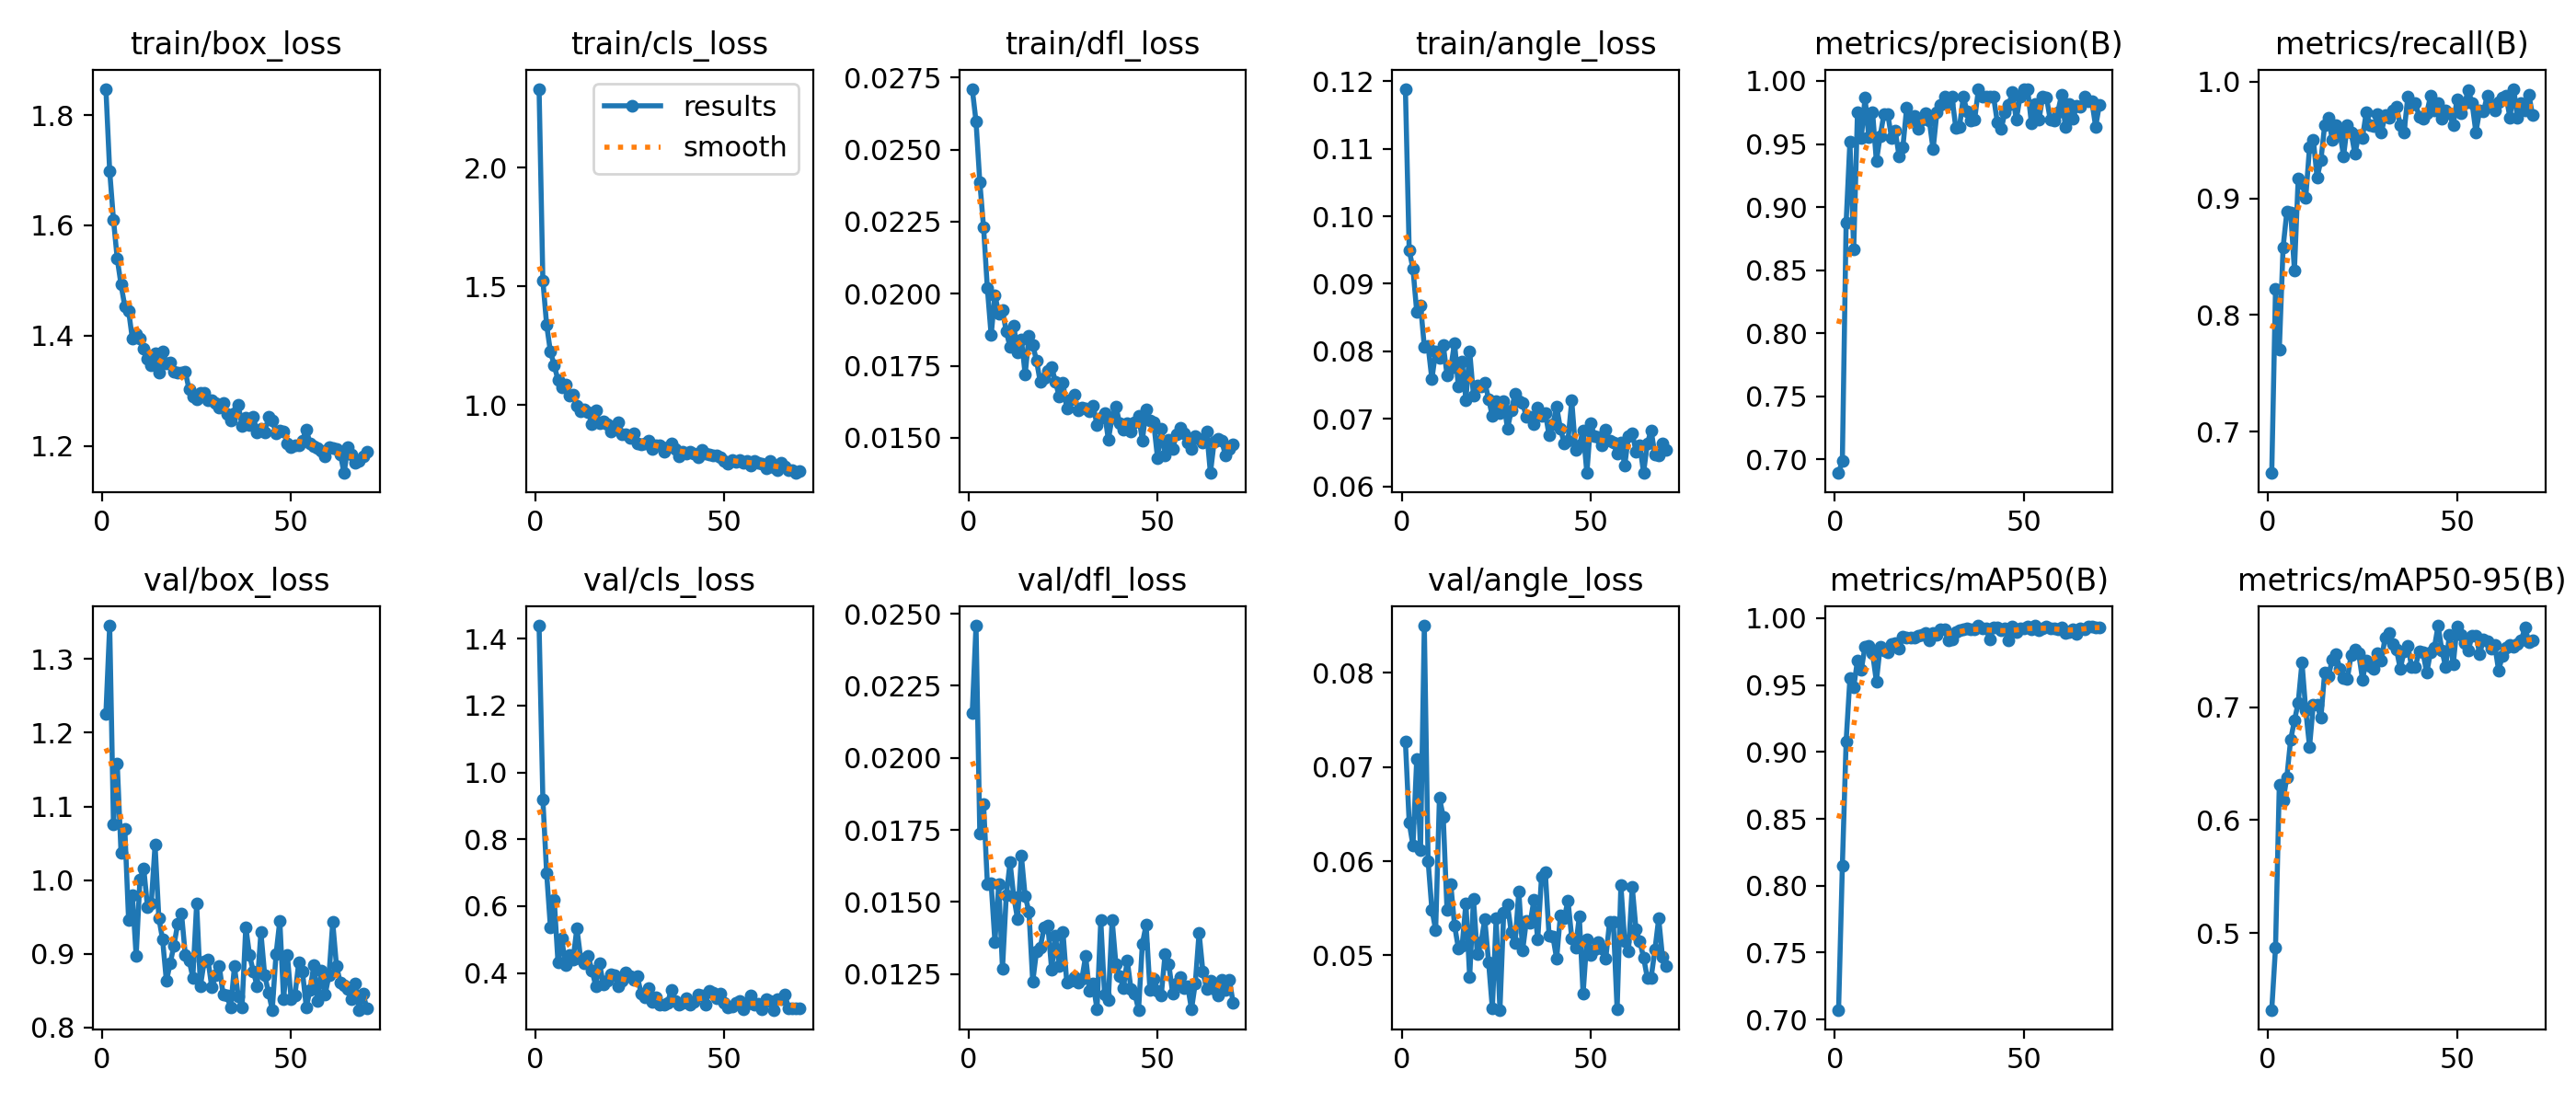

Values plotted in this chart, from the file beside it:
epoch, time, train/box_loss, train/cls_loss, train/dfl_loss, train/angle_loss, metrics/precision(B), metrics/recall(B), metrics/mAP50(B), metrics/mAP50-95(B), val/box_loss, val/cls_loss, val/dfl_loss, val/angle_loss, lr/pg0, lr/pg1, lr/pg2
1, 39.96, 1.848, 2.333, 0.02711, 0.1189, 0.6893, 0.6646, 0.7071, 0.4318, 1.226, 1.439, 0.02155, 0.07269, 0.0001992, 0.0001992, 0.08028
2, 74.53, 1.698, 1.525, 0.02598, 0.09497, 0.6991, 0.8226, 0.8146, 0.4871, 1.345, 0.9201, 0.02459, 0.06408, 0.0003992, 0.0003992, 0.06048
3, 108.3, 1.61, 1.337, 0.02388, 0.09224, 0.8878, 0.7702, 0.9081, 0.6313, 1.076, 0.6984, 0.01738, 0.06166, 0.000599, 0.000599, 0.04068
4, 142.4, 1.539, 1.224, 0.0223, 0.0858, 0.9518, 0.8579, 0.955, 0.6173, 1.158, 0.5367, 0.01839, 0.07089, 0.0007987, 0.0007987, 0.02088
5, 176.2, 1.493, 1.168, 0.02019, 0.08684, 0.8667, 0.8887, 0.9484, 0.6381, 1.037, 0.6203, 0.01563, 0.06118, 0.0009982, 0.0009982, 0.00108
6, 211, 1.453, 1.104, 0.01856, 0.08071, 0.9752, 0.8882, 0.9685, 0.6713, 1.069, 0.4318, 0.01564, 0.085, 0.0009985, 0.0009985, 0.0009985
7, 245.8, 1.445, 1.074, 0.01996, 0.0808, 0.9544, 0.8385, 0.9613, 0.688, 0.9458, 0.5022, 0.0136, 0.06003, 0.0009978, 0.0009978, 0.0009978
8, 281, 1.394, 1.084, 0.01932, 0.07587, 0.9866, 0.9171, 0.9788, 0.7041, 0.9802, 0.4229, 0.01562, 0.05486, 0.000997, 0.000997, 0.000997
9, 315.5, 1.402, 1.038, 0.01942, 0.07997, 0.9552, 0.913, 0.9797, 0.7397, 0.8969, 0.4536, 0.01268, 0.05269, 0.0009961, 0.0009961, 0.0009961
10, 349.5, 1.395, 1.043, 0.01869, 0.07896, 0.9751, 0.9006, 0.9736, 0.697, 1.001, 0.4408, 0.01522, 0.06672, 0.0009951, 0.0009951, 0.0009951
11, 384.1, 1.376, 0.997, 0.01816, 0.081, 0.9363, 0.9441, 0.9527, 0.6649, 1.016, 0.5341, 0.01637, 0.06473, 0.0009939, 0.0009939, 0.0009939
12, 417.9, 1.357, 0.9722, 0.01888, 0.0765, 0.9563, 0.9503, 0.9785, 0.7025, 0.9634, 0.4435, 0.01517, 0.05487, 0.0009926, 0.0009926, 0.0009926
13, 451.7, 1.346, 0.9801, 0.01796, 0.07754, 0.9736, 0.9177, 0.9761, 0.7018, 0.9687, 0.4295, 0.01439, 0.05755, 0.0009912, 0.0009912, 0.0009912
14, 485.2, 1.369, 0.9693, 0.01842, 0.08127, 0.974, 0.9324, 0.9747, 0.6905, 1.048, 0.4498, 0.0166, 0.05318, 0.0009897, 0.0009897, 0.0009897
15, 518.9, 1.333, 0.9193, 0.0172, 0.07478, 0.9549, 0.9627, 0.9807, 0.7307, 0.9488, 0.4067, 0.01519, 0.05076, 0.0009881, 0.0009881, 0.0009881
16, 552.6, 1.372, 0.9768, 0.01854, 0.07844, 0.9605, 0.9689, 0.9814, 0.7274, 0.9191, 0.3614, 0.01467, 0.05099, 0.0009863, 0.0009863, 0.0009863
17, 586.1, 1.349, 0.9229, 0.01823, 0.07282, 0.9403, 0.9503, 0.9774, 0.7422, 0.863, 0.4278, 0.01222, 0.05554, 0.0009844, 0.0009844, 0.0009844
18, 619.8, 1.352, 0.9287, 0.01768, 0.08002, 0.9474, 0.9627, 0.9866, 0.7468, 0.887, 0.3654, 0.01328, 0.04769, 0.0009825, 0.0009825, 0.0009825
19, 653.4, 1.334, 0.9177, 0.01693, 0.07344, 0.9785, 0.9565, 0.9854, 0.7342, 0.9113, 0.3772, 0.01342, 0.05599, 0.0009803, 0.0009803, 0.0009803
20, 687, 1.333, 0.8896, 0.01707, 0.07495, 0.9679, 0.9362, 0.9853, 0.7262, 0.9411, 0.3957, 0.01411, 0.05018, 0.0009781, 0.0009781, 0.0009781
21, 720.8, 1.333, 0.9044, 0.01734, 0.07477, 0.9724, 0.9627, 0.9853, 0.7251, 0.9546, 0.3929, 0.01418, 0.05138, 0.0009758, 0.0009758, 0.0009758
22, 755, 1.335, 0.9251, 0.01745, 0.07538, 0.9618, 0.9565, 0.987, 0.7465, 0.8985, 0.3607, 0.01266, 0.05383, 0.0009733, 0.0009733, 0.0009733
23, 788.7, 1.302, 0.8743, 0.01696, 0.07295, 0.9692, 0.9379, 0.9879, 0.7508, 0.8912, 0.3773, 0.01382, 0.04927, 0.0009707, 0.0009707, 0.0009707
24, 823, 1.29, 0.8763, 0.01643, 0.07038, 0.9746, 0.9542, 0.9887, 0.7478, 0.8678, 0.4013, 0.01278, 0.04436, 0.000968, 0.000968, 0.000968
25, 856.9, 1.285, 0.8618, 0.0169, 0.07255, 0.9684, 0.952, 0.9835, 0.7246, 0.968, 0.3917, 0.01395, 0.0539, 0.0009652, 0.0009652, 0.0009652
26, 891.1, 1.296, 0.8799, 0.01602, 0.07087, 0.9457, 0.9737, 0.9888, 0.7411, 0.8563, 0.3807, 0.0122, 0.04421, 0.0009623, 0.0009623, 0.0009623
27, 924.7, 1.296, 0.8383, 0.01635, 0.07263, 0.9748, 0.9629, 0.9877, 0.7367, 0.8899, 0.3898, 0.01227, 0.05453, 0.0009593, 0.0009593, 0.0009593
28, 958.4, 1.283, 0.8325, 0.01649, 0.06848, 0.981, 0.9617, 0.9919, 0.7336, 0.8922, 0.3374, 0.0124, 0.05542, 0.0009561, 0.0009561, 0.0009561
29, 991.9, 1.283, 0.836, 0.01595, 0.07124, 0.9874, 0.9725, 0.9918, 0.7482, 0.8545, 0.3276, 0.01219, 0.05244, 0.0009529, 0.0009529, 0.0009529
30, 1026, 1.277, 0.8501, 0.01605, 0.0737, 0.9814, 0.9565, 0.9837, 0.7416, 0.8709, 0.3538, 0.01233, 0.0513, 0.0009495, 0.0009495, 0.0009495
31, 1059, 1.27, 0.816, 0.01602, 0.07267, 0.9874, 0.9711, 0.9842, 0.762, 0.8832, 0.3148, 0.01312, 0.0568, 0.000946, 0.000946, 0.000946
32, 1093, 1.278, 0.8286, 0.01593, 0.07236, 0.963, 0.9692, 0.9894, 0.7656, 0.8448, 0.3268, 0.0119, 0.0505, 0.0009425, 0.0009425, 0.0009425
33, 1127, 1.257, 0.8281, 0.01613, 0.07025, 0.9637, 0.9752, 0.9912, 0.7556, 0.8429, 0.3056, 0.01216, 0.05367, 0.0009388, 0.0009388, 0.0009388
34, 1161, 1.246, 0.8026, 0.01543, 0.07032, 0.9875, 0.9782, 0.9915, 0.751, 0.8271, 0.3061, 0.01126, 0.05345, 0.000935, 0.000935, 0.000935
35, 1194, 1.259, 0.8235, 0.01569, 0.06926, 0.9756, 0.9627, 0.9928, 0.7339, 0.8831, 0.3113, 0.01436, 0.0559, 0.0009311, 0.0009311, 0.0009311
36, 1228, 1.275, 0.8356, 0.01587, 0.07169, 0.9684, 0.9565, 0.9918, 0.7494, 0.8419, 0.3506, 0.01179, 0.05166, 0.0009271, 0.0009271, 0.0009271
37, 1262, 1.237, 0.8158, 0.01494, 0.07048, 0.9695, 0.9871, 0.9919, 0.7545, 0.8272, 0.3153, 0.01158, 0.05832, 0.0009229, 0.0009229, 0.0009229
38, 1295, 1.251, 0.7819, 0.01571, 0.07088, 0.9937, 0.98, 0.9945, 0.7356, 0.9365, 0.3062, 0.01438, 0.05885, 0.0009187, 0.0009187, 0.0009187
39, 1329, 1.239, 0.801, 0.01608, 0.06757, 0.9873, 0.9814, 0.9922, 0.7358, 0.8979, 0.3112, 0.01284, 0.05208, 0.0009144, 0.0009144, 0.0009144
40, 1362, 1.252, 0.7941, 0.01551, 0.06917, 0.9874, 0.9701, 0.9925, 0.7498, 0.8761, 0.3232, 0.01242, 0.05203, 0.00091, 0.00091, 0.00091
41, 1396, 1.224, 0.803, 0.01527, 0.07178, 0.9873, 0.9681, 0.984, 0.7486, 0.8558, 0.3054, 0.01202, 0.04963, 0.0009055, 0.0009055, 0.0009055
42, 1430, 1.231, 0.7963, 0.0155, 0.06856, 0.9874, 0.9729, 0.9933, 0.7303, 0.9292, 0.3138, 0.01298, 0.05425, 0.0009008, 0.0009008, 0.0009008
43, 1464, 1.224, 0.7786, 0.01523, 0.06638, 0.967, 0.9876, 0.9932, 0.7487, 0.8712, 0.3344, 0.01196, 0.0539, 0.0008961, 0.0008961, 0.0008961
44, 1497, 1.252, 0.811, 0.01554, 0.06677, 0.9617, 0.9752, 0.9911, 0.7524, 0.8478, 0.3334, 0.01181, 0.05582, 0.0008913, 0.0008913, 0.0008913
45, 1531, 1.246, 0.7932, 0.01578, 0.07269, 0.975, 0.9814, 0.9921, 0.7722, 0.824, 0.3047, 0.01125, 0.05184, 0.0008864, 0.0008864, 0.0008864
46, 1565, 1.224, 0.7894, 0.01491, 0.0654, 0.9811, 0.9683, 0.9833, 0.7504, 0.8994, 0.3454, 0.01355, 0.05082, 0.0008814, 0.0008814, 0.0008814
47, 1599, 1.228, 0.7868, 0.01599, 0.06601, 0.9912, 0.9752, 0.9939, 0.7357, 0.945, 0.3414, 0.0142, 0.05413, 0.0008763, 0.0008763, 0.0008763
48, 1633, 1.227, 0.7851, 0.0156, 0.06831, 0.9691, 0.9726, 0.9899, 0.7643, 0.8382, 0.3234, 0.01195, 0.04591, 0.0008711, 0.0008711, 0.0008711
49, 1667, 1.204, 0.7808, 0.01553, 0.06196, 0.9873, 0.9626, 0.9925, 0.7377, 0.898, 0.3381, 0.01232, 0.05171, 0.0008658, 0.0008658, 0.0008658
50, 1701, 1.198, 0.7618, 0.01431, 0.06937, 0.9937, 0.9848, 0.9923, 0.7712, 0.8386, 0.3111, 0.01192, 0.04999, 0.0008605, 0.0008605, 0.0008605
51, 1735, 1.2, 0.7521, 0.01531, 0.06744, 0.9937, 0.9733, 0.9935, 0.7642, 0.8436, 0.2971, 0.01176, 0.05066, 0.000855, 0.000855, 0.000855
52, 1769, 1.202, 0.7676, 0.0144, 0.06727, 0.9666, 0.9814, 0.9918, 0.7571, 0.8881, 0.3004, 0.01318, 0.05141, 0.0008495, 0.0008495, 0.0008495
53, 1803, 1.21, 0.7589, 0.01492, 0.06613, 0.9816, 0.9925, 0.9944, 0.7504, 0.8758, 0.3095, 0.01283, 0.05077, 0.0008439, 0.0008439, 0.0008439
54, 1836, 1.23, 0.769, 0.0146, 0.06835, 0.969, 0.9814, 0.9913, 0.7635, 0.8276, 0.3168, 0.01183, 0.04966, 0.0008381, 0.0008381, 0.0008381
55, 1870, 1.205, 0.7573, 0.01513, 0.06678, 0.9875, 0.9565, 0.9923, 0.7634, 0.8512, 0.2909, 0.01215, 0.05355, 0.0008323, 0.0008323, 0.0008323
56, 1904, 1.2, 0.7621, 0.01534, 0.0665, 0.9867, 0.9752, 0.9939, 0.7473, 0.8845, 0.3086, 0.0124, 0.05358, 0.0008265, 0.0008265, 0.0008265
57, 1937, 1.196, 0.7439, 0.01516, 0.06479, 0.9691, 0.9744, 0.9921, 0.76, 0.8364, 0.3328, 0.012, 0.04423, 0.0008205, 0.0008205, 0.0008205
58, 1971, 1.191, 0.7644, 0.01484, 0.06654, 0.9689, 0.9876, 0.9925, 0.7581, 0.8772, 0.304, 0.01206, 0.05743, 0.0008145, 0.0008145, 0.0008145
59, 2005, 1.182, 0.7544, 0.0146, 0.06305, 0.9753, 0.9802, 0.9915, 0.7516, 0.8449, 0.308, 0.01127, 0.05153, 0.0008084, 0.0008084, 0.0008084
60, 2038, 1.198, 0.7525, 0.01505, 0.06737, 0.9893, 0.9752, 0.9935, 0.7548, 0.8707, 0.2904, 0.01217, 0.05041, 0.0008022, 0.0008022, 0.0008022
... 10 more rows
